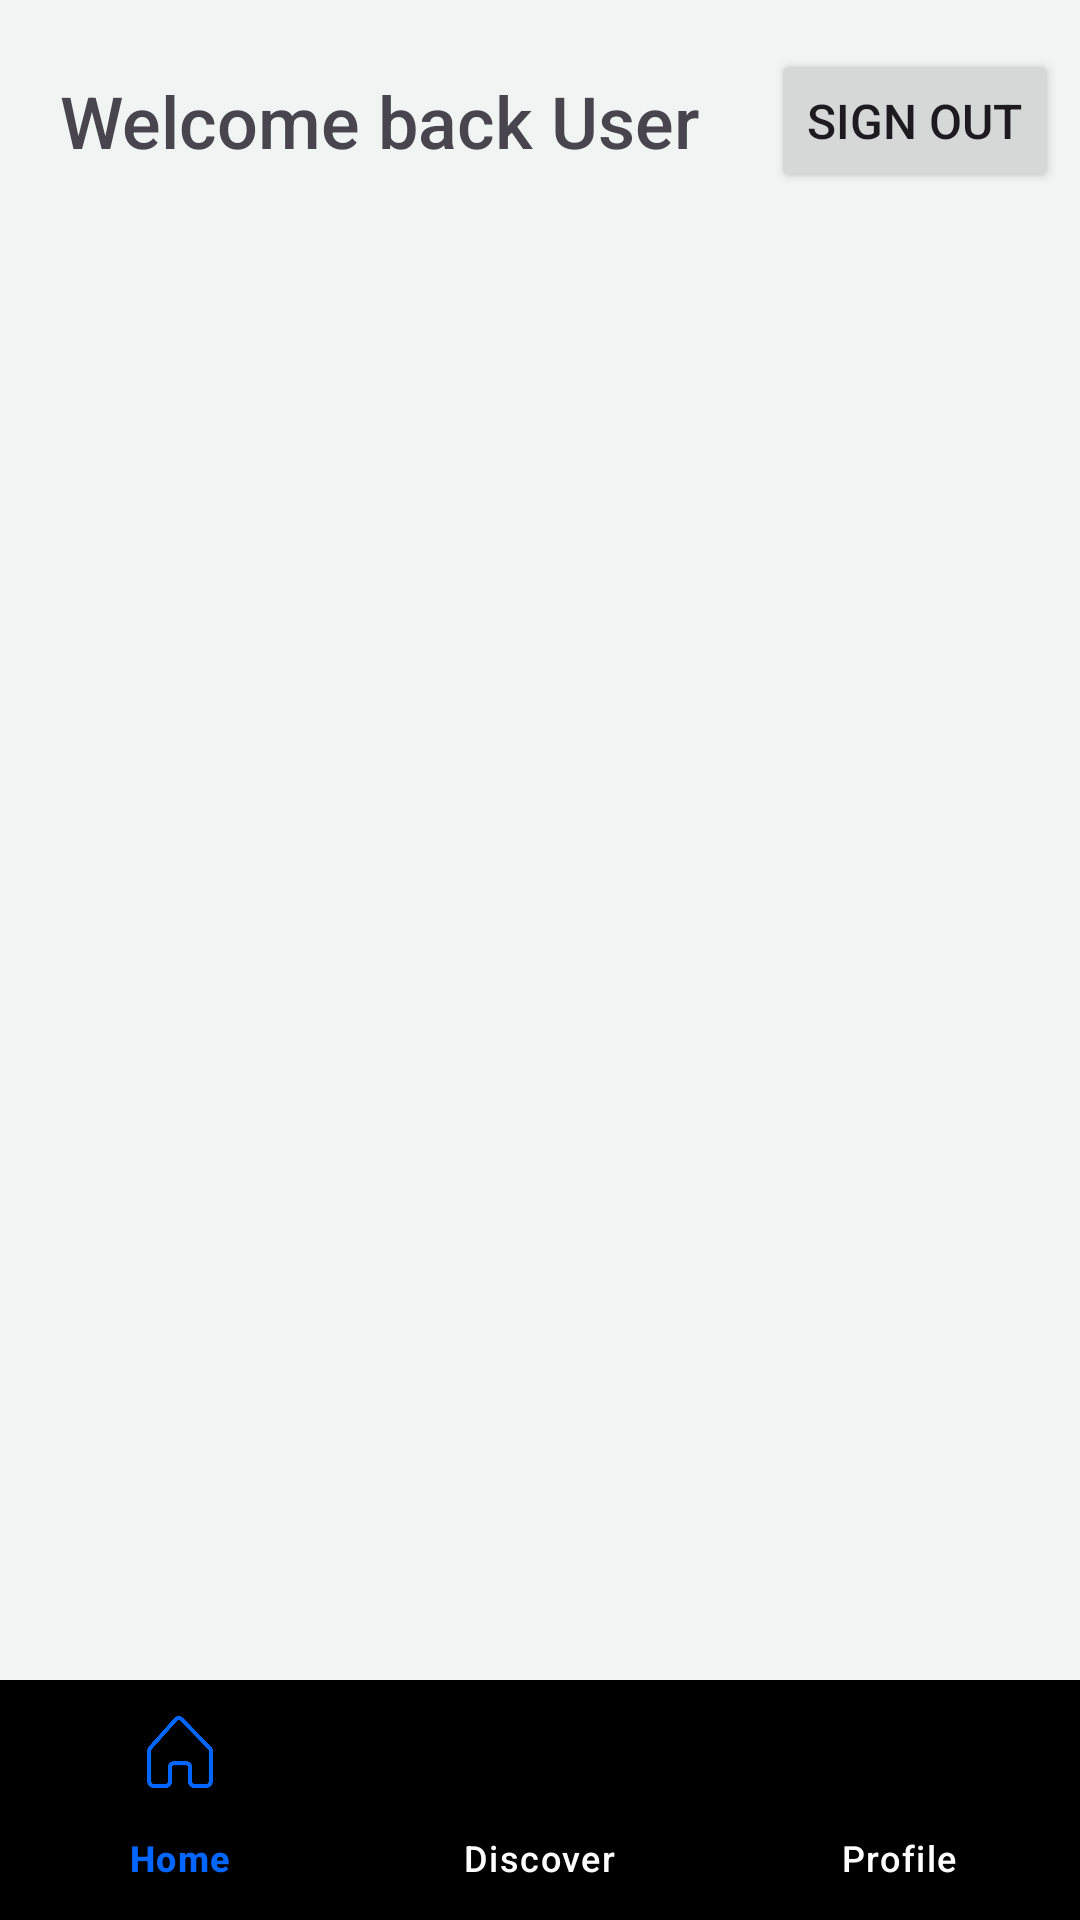

Layout XML and referenced resources for this Android screen:
<!-- AndroidManifest.xml: application theme Theme.Lynnime -->
<!-- res/layout/fragment_home.xml -->
<?xml version="1.0" encoding="utf-8"?>
<RelativeLayout xmlns:android="http://schemas.android.com/apk/res/android"
    android:layout_width="match_parent"
    android:layout_height="match_parent">
<androidx.constraintlayout.widget.ConstraintLayout xmlns:android="http://schemas.android.com/apk/res/android"
    xmlns:tools="http://schemas.android.com/tools"
    android:layout_width="match_parent"
    android:layout_height="match_parent"
    android:background="@color/background"
    xmlns:app="http://schemas.android.com/apk/res-auto"
    tools:context=".fragments.HomeFragment">

    <TextView
        android:id="@+id/tv1"
        android:layout_width="wrap_content"
        android:layout_height="wrap_content"
        android:layout_marginTop="24dp"
        android:layout_marginLeft="12dp"
        android:text="Welcome back User"
        android:textSize="24sp"
        android:fontFamily="sans-serif-medium"
        app:layout_constraintStart_toStartOf="@id/animeRecyclerView"
        app:layout_constraintTop_toTopOf="parent"
        />

    <Button
        android:id="@+id/btnSignOut"
        android:layout_width="wrap_content"
        android:layout_height="48dp"
        android:layout_marginLeft="24dp"
        android:text="Sign Out"
        android:textSize="16sp"
        app:layout_constraintStart_toEndOf="@id/tv1"
        app:layout_constraintTop_toTopOf="@id/tv1"
        app:layout_constraintBottom_toBottomOf="@id/tv1"/>

    <androidx.recyclerview.widget.RecyclerView
        android:id="@+id/animeRecyclerView"
        android:layout_width="match_parent"
        android:layout_height="wrap_content"
        android:layout_marginTop="16dp"
        android:layout_marginHorizontal="8dp"
        android:padding="4dp"
        app:layout_constraintStart_toStartOf="parent"
        app:layout_constraintTop_toBottomOf="@id/tv1"
        />

    <include layout="@layout/layout_footer"
        android:layout_width="match_parent"
        android:layout_height="wrap_content"
        app:layout_constraintBottom_toBottomOf="parent"/>

</androidx.constraintlayout.widget.ConstraintLayout>
</RelativeLayout>
<!-- res/layout/layout_footer.xml (included above) -->
<?xml version="1.0" encoding="utf-8"?>
<com.google.android.material.bottomnavigation.BottomNavigationView
    xmlns:android="http://schemas.android.com/apk/res/android"
    xmlns:app="http://schemas.android.com/apk/res-auto"
    android:id="@+id/bottom_navigation"
    android:layout_width="match_parent"
    android:layout_height="64dp"
    android:background="@color/black"
    app:itemIconTint="@drawable/nav_item_color_state"
    app:menu="@menu/bottom_nav_menu"
    app:itemTextColor="@drawable/nav_item_color_state"/>
<!-- resources referenced by this layout -->
<resources>
  <color name="background">#F0F4F3</color>
  <color name="black">#FF000000</color>
  <!-- drawable nav_item_color_state (drawable) -->
  <?xml version="1.0" encoding="utf-8"?>
  <selector xmlns:android="http://schemas.android.com/apk/res/android">
      <item android:color="#0066FF" android:state_checked="true" />
      <item android:color="@color/white" />
  </selector>
  <style name="Theme.Lynnime" parent="Base.Theme.Lynnime" />
  <color name="white">#FFFFFFFF</color>
  <style name="Base.Theme.Lynnime" parent="Theme.Material3.DayNight.NoActionBar">
          
          
      </style>
</resources>
